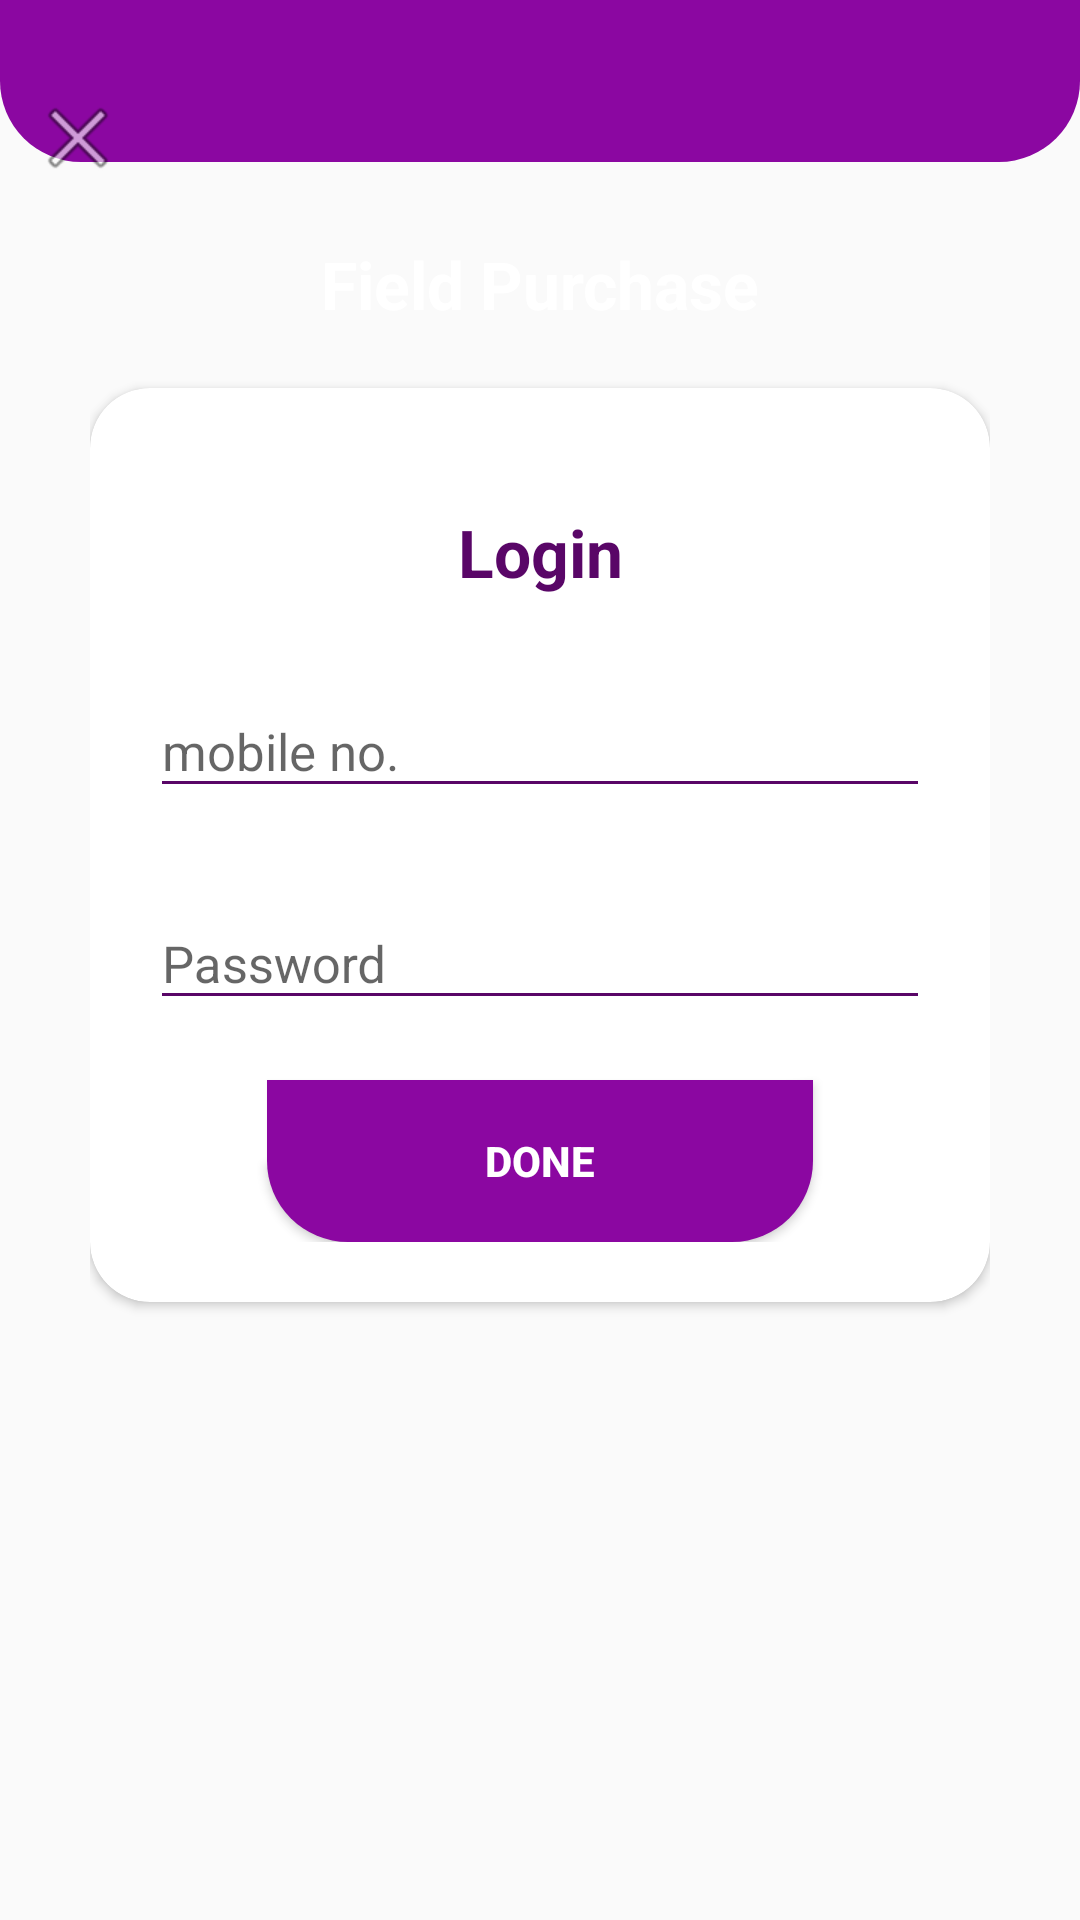

Android layout source for this screen:
<!-- AndroidManifest.xml: application theme AppTheme -->
<!-- res/layout/activity_login.xml -->
<?xml version="1.0" encoding="utf-8"?>
<RelativeLayout xmlns:android="http://schemas.android.com/apk/res/android"
    xmlns:app="http://schemas.android.com/apk/res-auto"
    xmlns:tools="http://schemas.android.com/tools"
    android:layout_width="match_parent"
    android:layout_height="match_parent"
    android:orientation="vertical"
    tools:context=".LoginActivity">


    <ScrollView
        style="@style/parent">

        <RelativeLayout
            style="@style/parent">


            <LinearLayout
                android:layout_width="match_parent"
                android:layout_height="match_parent"
                android:layout_alignParentTop="true"
                android:weightSum="12">

                <LinearLayout
                    style="@style/parent"
                    android:background="@drawable/login_shape_bk"
                    android:orientation="vertical"
                    android:layout_weight="3">

                    <ImageView
                        android:id="@+id/imgCross"
                        style="@style/parent"
                        android:background="@drawable/ic_login_bk"
                        android:contentDescription="login background" />

                </LinearLayout>

            </LinearLayout>

            <LinearLayout
                android:layout_width="match_parent"
                android:layout_height="match_parent"
                android:layout_alignParentTop="true"
                android:orientation="vertical"
                android:layout_marginTop="40dp"
                android:layout_marginRight="30dp"
                android:layout_marginLeft="30dp">


                <TextView
                    style="@style/headerText"
                    android:layout_gravity="center"
                    android:text="Field Purchase"
                    android:layout_marginTop="40dp"/>
                <include
                    layout="@layout/layout_login"/>

            </LinearLayout>
            <ImageView
                android:layout_width="wrap_content"
                android:layout_height="wrap_content"
                android:layout_alignParentLeft="true"
                android:layout_alignParentTop="true"
                android:layout_marginTop="30dp"
                android:layout_marginLeft="10dp"
                android:src="@android:drawable/ic_menu_close_clear_cancel" />
        </RelativeLayout>

    </ScrollView>

</RelativeLayout>
<!-- res/layout/layout_login.xml (included above) -->
<?xml version="1.0" encoding="utf-8"?>
<androidx.cardview.widget.CardView
    xmlns:android="http://schemas.android.com/apk/res/android"
    xmlns:app="http://schemas.android.com/apk/res-auto"
    style="@style/loginCard"
    app:cardCornerRadius="@dimen/loginCardRadius"
    android:elevation="5dp"
    android:layout_gravity="center"
    android:layout_marginTop="@dimen/loginViewsMargin"
    android:layout_marginBottom="@dimen/loginViewsMargin"
    android:background="@color/whiteCardColor">


    <LinearLayout
        style="@style/linearParent"
        android:layout_gravity="center"
        android:padding="@dimen/loginViewsMargin">

        <TextView
            style="@style/headerTextPrimary"
            android:text="Login"
            android:layout_marginTop="@dimen/loginViewsMargin"/>

        <com.google.android.material.textfield.TextInputLayout
            android:id="@+id/textInputEmail"
            style="@style/parent"
            android:layout_marginTop="@dimen/loginViewsMargin">
            <EditText
                android:id="@+id/editTextMobile"
                style="@style/modifiedEditText"
                android:inputType="phone"
                android:maxLines="1"
                android:textSize="17dp"
                android:maxLength="10"
                android:hint="mobile no."/>
        </com.google.android.material.textfield.TextInputLayout>

        <com.google.android.material.textfield.TextInputLayout
            android:id="@+id/textInputPassword"
            style="@style/parent"
            android:layout_marginTop="@dimen/loginViewsMargin">
            <EditText
                android:id="@+id/editTextPassword"
                style="@style/modifiedEditText"
                android:hint="Password"
                android:maxLines="1"
                android:textSize="17dp"
                android:maxLength="15"
                android:inputType="textPassword"/>
        </com.google.android.material.textfield.TextInputLayout>


        <Button
            android:id="@+id/loginButton"
            style="@style/loginButton"
            android:text="Done"
            android:background="@drawable/login_shape_bk"
            android:layout_gravity="center_horizontal"
            android:layout_marginTop="@dimen/loginViewsMargin"/>



    </LinearLayout>
</androidx.cardview.widget.CardView>
<!-- resources referenced by this layout -->
<resources>
  <color name="whiteCardColor">#fff</color>
  <dimen name="loginCardRadius">20dp</dimen>
  <dimen name="loginViewsMargin">20dp</dimen>
  <!-- drawable login_shape_bk (drawable) -->
  <?xml version="1.0" encoding="utf-8"?>
  <shape xmlns:android="http://schemas.android.com/apk/res/android" android:shape="rectangle" >
      <corners
          android:bottomLeftRadius="27dp"
          android:bottomRightRadius="27dp"
          android:topLeftRadius="0dp"
          android:topRightRadius="0dp"
          />
      <solid
          android:color="#8B07A1"
          />
      <size
          android:width="182dp"
          android:height="54dp"
          />
  </shape>
  <style name="headerText" parent="parent">
          <item name="android:textSize">@dimen/headerTextSize</item>
          <item name="android:textAlignment">center</item>
          <item name="android:textColor">@color/whiteTextColor</item>
          <item name="android:textStyle">bold</item>
      </style>
  <style name="headerTextPrimary" parent="headerText">
          <item name="android:textColor">@color/primaryTextColor</item>
      </style>
  <style name="linearParent" parent="parent">
          <item name="android:orientation">vertical</item>
      </style>
  <style name="loginButton" parent="viewParent">
          
          <item name="android:textColor">@color/whiteTextColor</item>
          <item name="android:textStyle">bold</item>
      </style>
  <style name="loginCard" parent="parent" />
  <style name="modifiedEditText" parent="parent">
          <item name="android:textSize">@dimen/newsMoreTextSize</item>
          <item name="android:backgroundTint">@color/primaryTextColor</item>
      </style>
  <style name="parent">
          <item name="android:layout_width">match_parent</item>
          <item name="android:layout_height">wrap_content</item>
      </style>
  <style name="AppTheme" parent="Theme.AppCompat.Light.DarkActionBar">
          
          <item name="colorPrimary">@color/colorPrimary</item>
          <item name="colorPrimaryDark">@color/colorPrimaryDark</item>
          <item name="colorAccent">@color/colorAccent</item>
      </style>
  <dimen name="headerTextSize">22sp</dimen>
  <color name="whiteTextColor">#fff</color>
  <color name="primaryTextColor">#590667</color>
  <style name="viewParent">
          <item name="android:layout_width">wrap_content</item>
          <item name="android:layout_height">wrap_content</item>
      </style>
  <dimen name="newsMoreTextSize">12sp</dimen>
  <color name="colorPrimary">#9E07B8</color>
  <color name="colorPrimaryDark">#620871</color>
  <color name="colorAccent">#88159C</color>
</resources>
